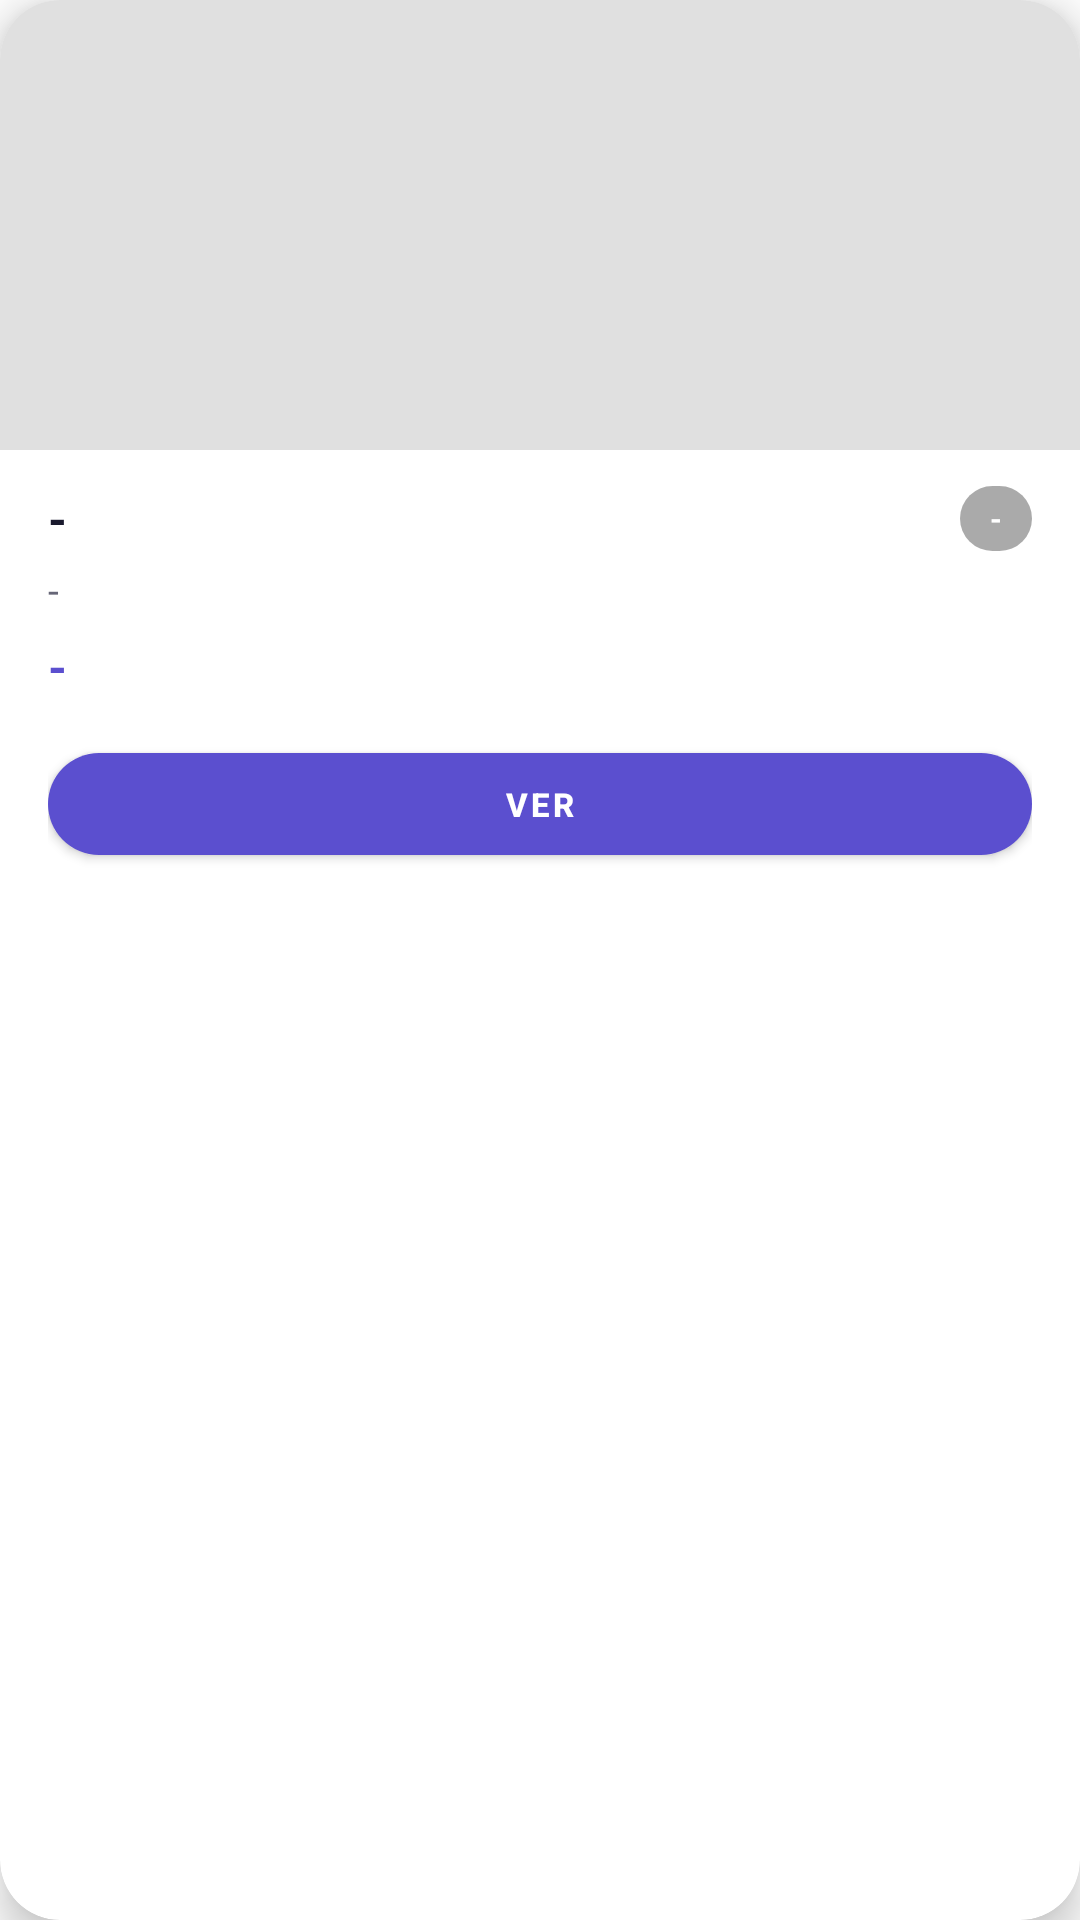

Produce the Android XML layout that renders to this screen, including the resource entries it uses.
<!-- AndroidManifest.xml: application theme Theme.Inmobiliaria -->
<!-- res/layout/card_contrato.xml -->
<?xml version="1.0" encoding="utf-8"?>
<androidx.cardview.widget.CardView
    xmlns:android="http://schemas.android.com/apk/res/android"
    xmlns:app="http://schemas.android.com/apk/res-auto"
    android:layout_width="match_parent"
    android:layout_height="wrap_content"
    android:layout_margin="12dp"
    app:cardBackgroundColor="#FFFFFF"
    app:cardCornerRadius="20dp"
    app:cardElevation="8dp">

    <LinearLayout
        android:layout_width="match_parent"
        android:layout_height="wrap_content"
        android:orientation="vertical">

        <ImageView
            android:id="@+id/ivContratoFoto"
            android:layout_width="match_parent"
            android:layout_height="150dp"
            android:scaleType="centerCrop"
            android:background="#E0E0E0" />

        <LinearLayout
            android:layout_width="match_parent"
            android:layout_height="wrap_content"
            android:orientation="vertical"
            android:paddingHorizontal="16dp"
            android:paddingTop="12dp"
            android:paddingBottom="14dp">

            <LinearLayout
                android:layout_width="match_parent"
                android:layout_height="wrap_content"
                android:orientation="horizontal"
                android:gravity="center_vertical">

                <TextView
                    android:id="@+id/tvContratoDireccion"
                    android:layout_width="0dp"
                    android:layout_height="wrap_content"
                    android:layout_weight="1"
                    android:text="-"
                    android:textColor="#1A1A2E"
                    android:textSize="16sp"
                    android:textStyle="bold" />

                <TextView
                    android:id="@+id/tvContratoEstado"
                    android:layout_width="wrap_content"
                    android:layout_height="wrap_content"
                    android:background="@drawable/badge_id"
                    android:paddingHorizontal="10dp"
                    android:paddingVertical="4dp"
                    android:text="-"
                    android:textColor="#FFFFFF"
                    android:textSize="10sp"
                    android:textStyle="bold" />

            </LinearLayout>

            <TextView
                android:id="@+id/tvContratoInquilino"
                android:layout_width="wrap_content"
                android:layout_height="wrap_content"
                android:layout_marginTop="4dp"
                android:text="-"
                android:textColor="#666677"
                android:textSize="13sp" />

            <TextView
                android:id="@+id/tvContratoMonto"
                android:layout_width="wrap_content"
                android:layout_height="wrap_content"
                android:layout_marginTop="6dp"
                android:text="-"
                android:textColor="#5B4FCF"
                android:textSize="16sp"
                android:textStyle="bold" />

            <com.google.android.material.button.MaterialButton
                android:id="@+id/btnContratoVer"
                android:layout_width="match_parent"
                android:layout_height="46dp"
                android:layout_marginTop="12dp"
                android:text="Ver"
                android:textColor="#FFFFFF"
                android:textSize="11sp"
                android:textStyle="bold"
                app:backgroundTint="#5B4FCF"
                app:cornerRadius="20dp" />

        </LinearLayout>

    </LinearLayout>

</androidx.cardview.widget.CardView>
<!-- resources referenced by this layout -->
<resources>
  <!-- drawable badge_id (drawable) -->
  <shape xmlns:android="http://schemas.android.com/apk/res/android"
      android:shape="rectangle">
      <solid android:color="#55000000" />
      <corners android:radius="20dp" />
  </shape>
  <style name="Theme.Inmobiliaria" parent="Theme.MaterialComponents.Light">
          
          <item name="colorPrimary">@color/primary</item>
          <item name="colorPrimaryVariant">@color/secondary</item>
          <item name="colorOnPrimary">@color/background</item>
          
          <item name="colorSecondary">@color/primary</item>
          <item name="colorSecondaryVariant">@color/secondary</item>
          <item name="colorOnSecondary">@color/gray</item>
          
          <item name="android:statusBarColor">@color/background</item>
          
          <item name="android:windowLightStatusBar">true</item>
      </style>
  <color name="primary">#FF6750A4</color>
  <color name="secondary">#FF8573B6</color>
  <color name="background">#FFFEF7FF</color>
  <color name="gray">#FF404040</color>
</resources>
